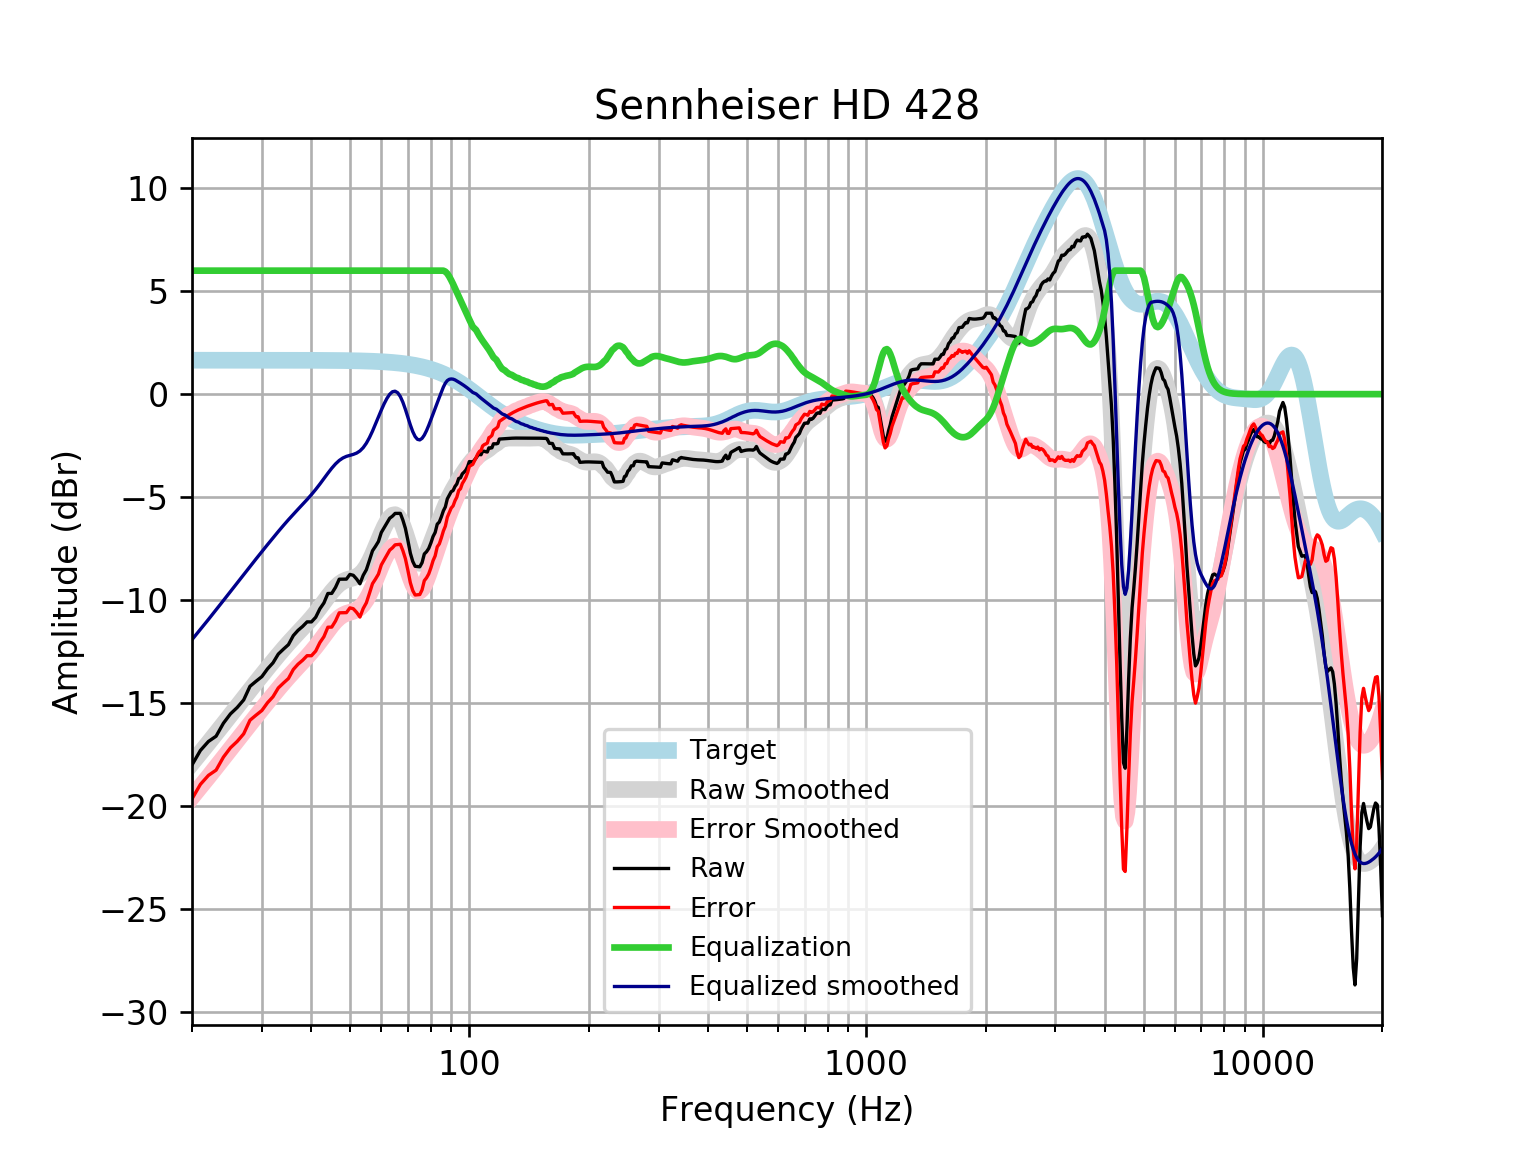

The data file committed next to this chart (first rows):
frequency, raw, error, smoothed, error_smoothed, equalization, equalized_raw, equalized_smoothed, target
20, -18.02, -19.67, -17.93, -19.58, 6, -12.02, -11.93, 1.648
21, -17.31, -18.96, -17.43, -19.08, 6.0, -11.31, -11.43, 1.648
22, -16.88, -18.52, -16.95, -18.6, 6.0, -10.88, -10.95, 1.648
23, -16.62, -18.27, -16.48, -18.13, 6, -10.62, -10.48, 1.648
24, -15.99, -17.64, -16.03, -17.68, 6, -9.99, -10.03, 1.648
25, -15.54, -17.18, -15.59, -17.24, 6, -9.537, -9.591, 1.648
26, -15.23, -16.87, -15.17, -16.82, 6.0, -9.226, -9.17, 1.648
27, -14.86, -16.5, -14.77, -16.41, 6.0, -8.856, -8.766, 1.648
28, -14.2, -15.84, -14.38, -16.03, 6.0, -8.197, -8.379, 1.647
29, -13.95, -15.6, -14.01, -15.66, 6, -7.952, -8.008, 1.647
30, -13.73, -15.37, -13.65, -15.3, 6.0, -7.726, -7.653, 1.647
31, -13.35, -14.99, -13.31, -14.96, 6, -7.347, -7.312, 1.647
32, -13.06, -14.7, -12.99, -14.63, 6, -7.057, -6.986, 1.647
33, -12.63, -14.28, -12.68, -14.32, 6.0, -6.63, -6.675, 1.647
34, -12.39, -14.04, -12.38, -14.03, 6, -6.391, -6.38, 1.646
35, -12.17, -13.82, -12.1, -13.75, 6, -6.173, -6.102, 1.646
36, -11.73, -13.38, -11.84, -13.49, 6, -5.735, -5.841, 1.645
37, -11.48, -13.12, -11.59, -13.24, 6.0, -5.478, -5.594, 1.645
38, -11.29, -12.93, -11.36, -13, 6, -5.288, -5.356, 1.644
39, -11.07, -12.71, -11.12, -12.76, 6.0, -5.065, -5.121, 1.644
40, -11.07, -12.71, -10.88, -12.52, 6, -5.068, -4.881, 1.643
41, -10.84, -12.48, -10.63, -12.27, 6, -4.842, -4.631, 1.642
42, -10.43, -12.07, -10.37, -12.01, 6, -4.432, -4.371, 1.641
43, -10.15, -11.79, -10.11, -11.75, 6.0, -4.147, -4.105, 1.64
44, -9.686, -11.33, -9.844, -11.48, 6.0, -3.686, -3.844, 1.639
45, -9.682, -11.32, -9.601, -11.24, 6, -3.682, -3.601, 1.637
46, -9.387, -11.02, -9.39, -11.03, 6.0, -3.387, -3.39, 1.635
47, -8.992, -10.63, -9.223, -10.86, 6.0, -2.992, -3.223, 1.633
48, -8.99, -10.62, -9.103, -10.73, 6.0, -2.99, -3.103, 1.631
49, -8.988, -10.62, -9.024, -10.65, 6, -2.988, -3.024, 1.629
50, -8.759, -10.39, -8.973, -10.6, 6, -2.759, -2.973, 1.626
51, -8.804, -10.43, -8.927, -10.55, 6, -2.804, -2.927, 1.623
52, -8.987, -10.61, -8.864, -10.48, 6, -2.987, -2.864, 1.62
53, -9.216, -10.83, -8.76, -10.38, 6, -3.216, -2.76, 1.616
54, -8.807, -10.42, -8.603, -10.21, 6.0, -2.807, -2.603, 1.612
55, -8.535, -10.14, -8.386, -9.993, 6.0, -2.535, -2.386, 1.607
56, -8.08, -9.682, -8.114, -9.716, 6, -2.08, -2.114, 1.602
57, -7.614, -9.21, -7.799, -9.395, 6, -1.614, -1.799, 1.596
58, -7.397, -8.987, -7.458, -9.048, 6.0, -1.397, -1.458, 1.59
59, -7.162, -8.746, -7.11, -8.694, 6, -1.162, -1.11, 1.583
60, -6.72, -8.296, -6.774, -8.35, 6, -0.7204, -0.7741, 1.576
61, -6.486, -8.054, -6.466, -8.034, 6, -0.4863, -0.4665, 1.568
62, -6.258, -7.817, -6.204, -7.763, 6.0, -0.2583, -0.2043, 1.559
63, -6.029, -7.578, -6.004, -7.553, 6.0, -0.02911, -0.004388, 1.549
64, -5.93, -7.468, -5.884, -7.422, 6, 0.07033, 0.1164, 1.538
65, -5.796, -7.323, -5.857, -7.384, 6, 0.2041, 0.143, 1.527
66, -5.794, -7.308, -5.935, -7.449, 6, 0.2063, 0.0653, 1.514
67, -5.794, -7.294, -6.118, -7.619, 6, 0.2065, -0.1178, 1.501
68, -6.122, -7.608, -6.395, -7.881, 6, -0.1221, -0.395, 1.486
69, -6.526, -7.997, -6.742, -8.213, 6.0, -0.5262, -0.7421, 1.471
70, -7.105, -8.559, -7.123, -8.577, 6, -1.105, -1.123, 1.454
71, -7.726, -9.161, -7.496, -8.932, 6, -1.726, -1.496, 1.436
72, -8.129, -9.545, -7.82, -9.236, 6, -2.129, -1.82, 1.416
73, -8.365, -9.76, -8.061, -9.456, 6, -2.365, -2.061, 1.395
74, -8.378, -9.751, -8.197, -9.57, 6, -2.378, -2.197, 1.373
75, -8.389, -9.738, -8.224, -9.573, 6, -2.389, -2.224, 1.349
76, -8.188, -9.512, -8.149, -9.473, 6, -2.188, -2.149, 1.324
77, -7.766, -9.063, -7.99, -9.287, 6, -1.766, -1.99, 1.297
78, -7.657, -8.926, -7.772, -9.041, 6, -1.657, -1.772, 1.269
79, -7.497, -8.736, -7.517, -8.756, 6, -1.497, -1.517, 1.239
... 553 more rows
